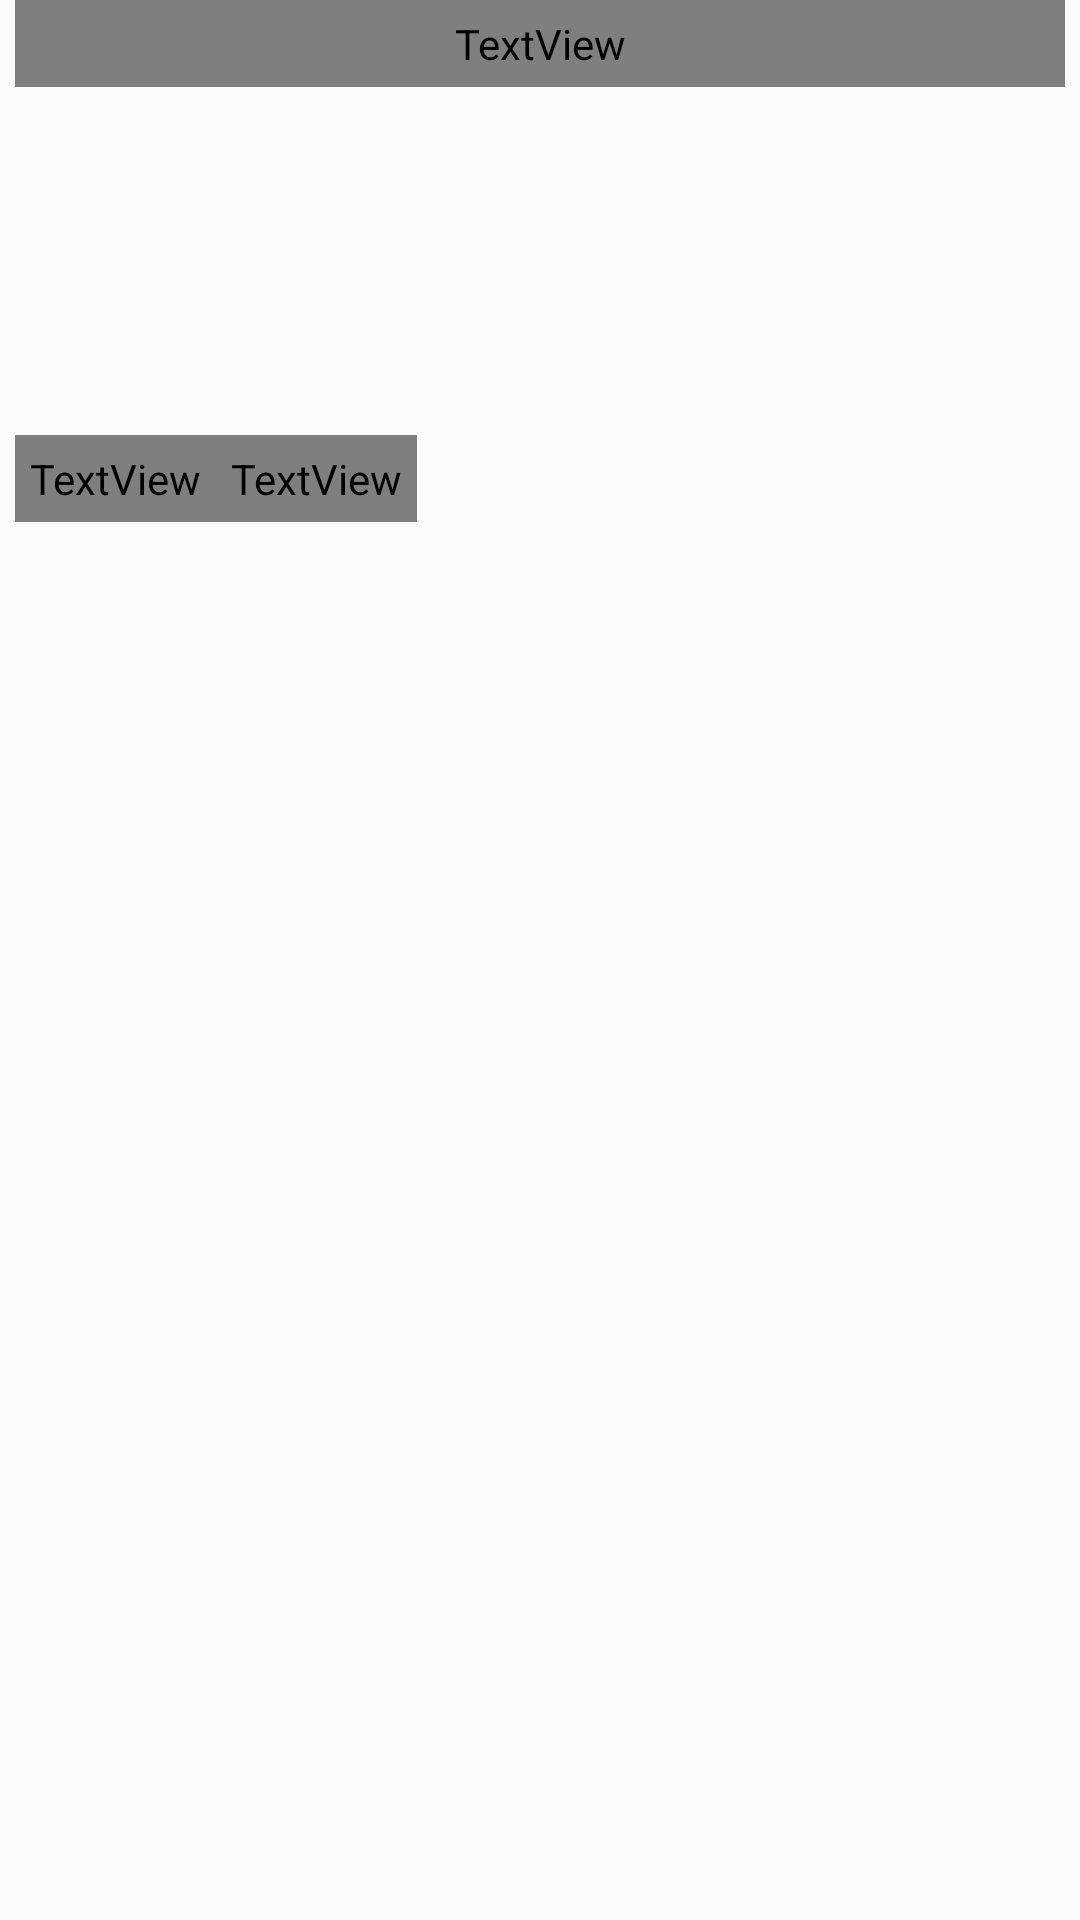

Android layout source for this screen:
<!-- AndroidManifest.xml: application theme AppTheme -->
<!-- res/layout/home_listview_item2.xml -->
<?xml version="1.0" encoding="utf-8"?>
<RelativeLayout xmlns:android="http://schemas.android.com/apk/res/android"
    xmlns:app="http://schemas.android.com/apk/res-auto"
    android:layout_width="match_parent"
    android:layout_height="match_parent"
    android:orientation="vertical">

    <TextView
        android:textColor="?attr/zztextColor"
        app:textColorAttr="zztextColor"
        android:background="?attr/zzItemBackground"
        app:backgroundAttr="zzItemBackground"
        android:id="@+id/type_2_tv"
        android:layout_width="match_parent"
        android:layout_height="wrap_content"
        android:layout_marginLeft="5dp"
        android:layout_marginRight="5dp"
        android:padding="5dp"
        android:text="xxxxxxxxxxxxxxxxxxxxxxxxxxxxxxxxxxxxxxxxxxxxxxxxxxxxxxx"
        android:textSize="18sp" />

    <LinearLayout
        android:id="@+id/line_ll2"
        android:layout_below="@id/type_2_tv"
        android:layout_width="match_parent"
        android:layout_height="wrap_content"
        android:layout_marginLeft="5dp"
        android:layout_marginRight="5dp"
        android:layout_marginTop="10dp"
        android:gravity="center"
        android:orientation="horizontal">

        <ImageView
            android:textColor="?attr/zztextColor"
            app:textColorAttr="zztextColor"
            android:background="?attr/zzItemBackground"
            app:backgroundAttr="zzItemBackground"
            android:id="@+id/type_2_im"
            android:layout_width="100dp"
            android:layout_height="100dp"
            android:layout_gravity="center"
            android:layout_marginBottom="3dp"
            android:layout_marginLeft="10dp"
            android:layout_marginRight="2dp"
            android:layout_marginTop="3dp"
            android:layout_weight="1"
            android:src="@mipmap/ic_launcher" />

        <ImageView
            android:textColor="?attr/zztextColor"
            app:textColorAttr="zztextColor"
            android:background="?attr/zzItemBackground"
            app:backgroundAttr="zzItemBackground"
            android:id="@+id/type_2_im2"
            android:layout_width="100dp"
            android:layout_height="100dp"
            android:layout_marginLeft="3dp"
            android:layout_marginRight="3dp"
            android:layout_gravity="center"
            android:layout_marginBottom="3dp"
            android:layout_marginTop="3dp"
            android:layout_weight="1"
            android:src="@mipmap/ic_launcher" />

        <ImageView
            android:textColor="?attr/zztextColor"
            app:textColorAttr="zztextColor"
            android:background="?attr/zzItemBackground"
            app:backgroundAttr="zzItemBackground"
            android:id="@+id/type_2_im3"
            android:layout_width="100dp"
            android:layout_height="100dp"
            android:layout_marginLeft="2dp"
            android:layout_marginRight="10dp"
            android:layout_gravity="center"
            android:layout_marginBottom="3dp"
            android:layout_marginTop="3dp"
            android:layout_weight="1"
            android:src="@mipmap/ic_launcher" />
    </LinearLayout>

    <LinearLayout
        android:layout_below="@id/line_ll2"
        android:id="@+id/line_ll3"
        android:layout_width="match_parent"
        android:layout_height="wrap_content"
        android:layout_marginLeft="5dp"
        android:layout_marginRight="5dp"
        android:gravity="left"
        android:orientation="horizontal">

        <TextView
            android:textColor="?attr/zztextColor"
            app:textColorAttr="zztextColor"
            android:background="?attr/zzItemBackground"
            app:backgroundAttr="zzItemBackground"
            android:id="@+id/type_2_tv2"
            android:layout_width="wrap_content"
            android:layout_height="wrap_content"
            android:padding="5dp"
            android:text="11111"/>

        <TextView
            android:textColor="?attr/zztextColor"
            app:textColorAttr="zztextColor"
            android:background="?attr/zzItemBackground"
            app:backgroundAttr="zzItemBackground"
            android:id="@+id/type_2_tv3"
            android:layout_width="wrap_content"
            android:layout_height="wrap_content"
            android:gravity="center"
            android:padding="5dp"
            android:text="11111"/>

    </LinearLayout>

</RelativeLayout>
<!-- resources referenced by this layout -->
<resources>
  <style name="AppTheme" parent="Theme.AppCompat.Light.DarkActionBar">
          
          <item name="colorPrimary">@color/colorPrimary</item>
          <item name="colorPrimaryDark">@color/colorPrimaryDark</item>
          <item name="colorAccent">@color/colorAccent</item>
          <item name="windowActionBar">false</item>
          <item name="android:windowNoTitle">true</item>
  
          <item name="windowNoTitle">true</item>
      </style>
  <color name="colorPrimary">#3F51B5</color>
  <color name="colorPrimaryDark">#303F9F</color>
  <color name="colorAccent">#FF4081</color>
</resources>
